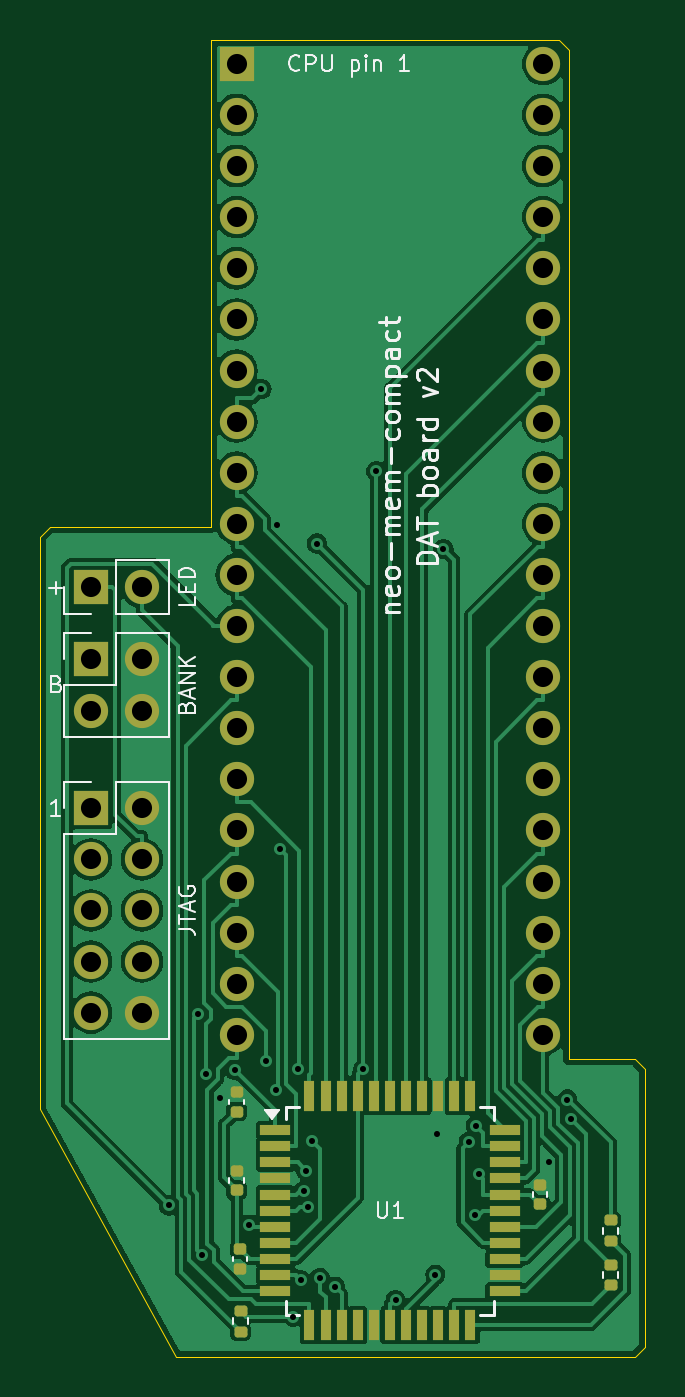
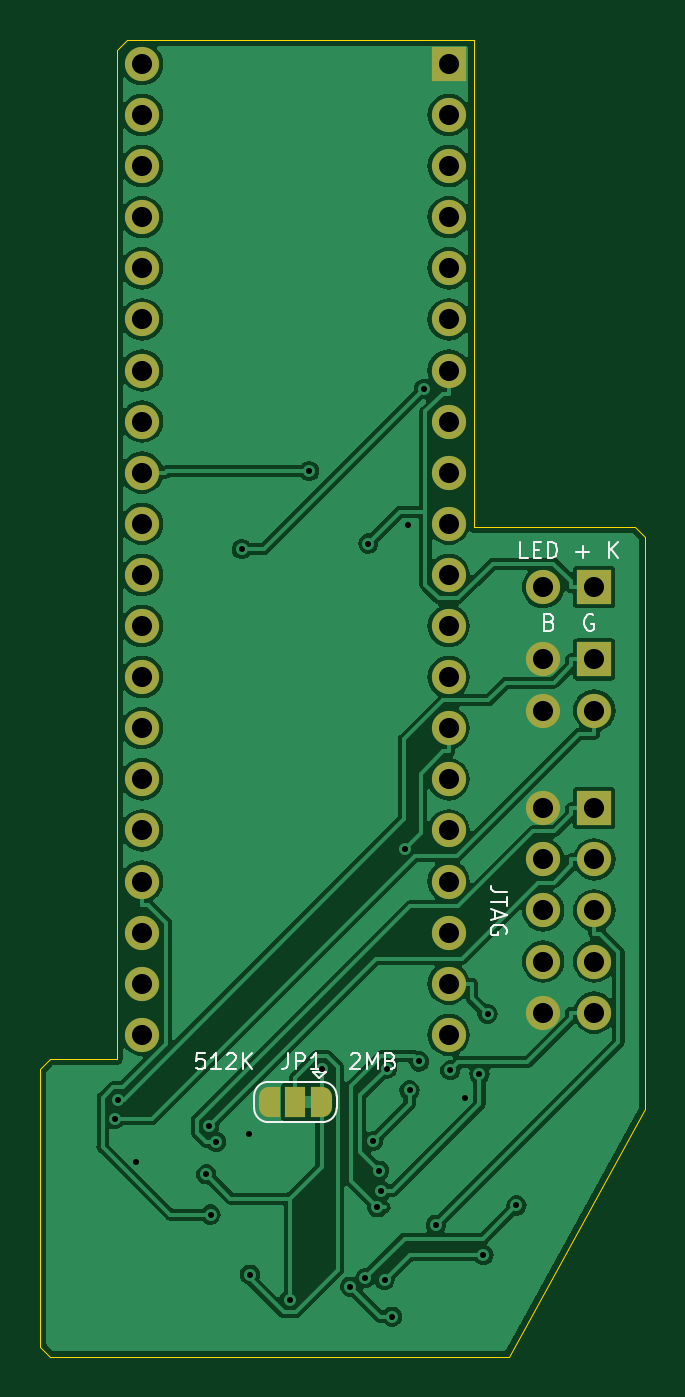
Circuit board: 10 layer files. Board 30.1 x 65.5 mm.
- bottom_copper: neo-mem-2048k-dat-B_Cu.gbl (131574 bytes)
- bottom_mask: neo-mem-2048k-dat-B_Mask.gbs (3208 bytes)
- paste: neo-mem-2048k-dat-B_Paste.gbp (524 bytes)
- bottom_silk: neo-mem-2048k-dat-B_Silkscreen.gbo (12400 bytes)
- outline: neo-mem-2048k-dat-Edge_Cuts.gm1 (1212 bytes)
- top_copper: neo-mem-2048k-dat-F_Cu.gtl (108513 bytes)
- top_mask: neo-mem-2048k-dat-F_Mask.gts (4845 bytes)
- paste: neo-mem-2048k-dat-F_Paste.gtp (3225 bytes)
- top_silk: neo-mem-2048k-dat-F_Silkscreen.gto (28374 bytes)
- drill: neo-mem-2048k-dat.drl (1816 bytes)

=== bottom_copper: neo-mem-2048k-dat-B_Cu.gbl (131574 bytes, source omitted) ===
=== bottom_mask: neo-mem-2048k-dat-B_Mask.gbs ===
G04 #@! TF.GenerationSoftware,KiCad,Pcbnew,7.0.11+dfsg-1build4*
G04 #@! TF.CreationDate,2026-11-16T18:15:13-06:00*
G04 #@! TF.ProjectId,neo-mem-2048k-dat,6e656f2d-6d65-46d2-9d32-3034386b2d64,rev?*
G04 #@! TF.SameCoordinates,Original*
G04 #@! TF.FileFunction,Soldermask,Bot*
G04 #@! TF.FilePolarity,Negative*
%FSLAX46Y46*%
G04 Gerber Fmt 4.6, Leading zero omitted, Abs format (unit mm)*
G04 Created by KiCad (PCBNEW 7.0.11+dfsg-1build4) date 2026-11-16 18:15:13*
%MOMM*%
%LPD*%
G01*
G04 APERTURE LIST*
G04 Aperture macros list*
%AMFreePoly0*
4,1,19,0.550000,-0.750000,0.000000,-0.750000,0.000000,-0.744911,-0.071157,-0.744911,-0.207708,-0.704816,-0.327430,-0.627875,-0.420627,-0.520320,-0.479746,-0.390866,-0.500000,-0.250000,-0.500000,0.250000,-0.479746,0.390866,-0.420627,0.520320,-0.327430,0.627875,-0.207708,0.704816,-0.071157,0.744911,0.000000,0.744911,0.000000,0.750000,0.550000,0.750000,0.550000,-0.750000,0.550000,-0.750000,
$1*%
%AMFreePoly1*
4,1,19,0.000000,0.744911,0.071157,0.744911,0.207708,0.704816,0.327430,0.627875,0.420627,0.520320,0.479746,0.390866,0.500000,0.250000,0.500000,-0.250000,0.479746,-0.390866,0.420627,-0.520320,0.327430,-0.627875,0.207708,-0.704816,0.071157,-0.744911,0.000000,-0.744911,0.000000,-0.750000,-0.550000,-0.750000,-0.550000,0.750000,0.000000,0.750000,0.000000,0.744911,0.000000,0.744911,
$1*%
G04 Aperture macros list end*
%ADD10R,1.700000X1.700000*%
%ADD11O,1.700000X1.700000*%
%ADD12FreePoly0,0.000000*%
%ADD13R,1.000000X1.500000*%
%ADD14FreePoly1,0.000000*%
G04 APERTURE END LIST*
D10*
G04 #@! TO.C,J1*
X100000000Y-60000000D03*
D11*
X100000000Y-62540000D03*
X100000000Y-65080000D03*
X100000000Y-67620000D03*
X100000000Y-70160000D03*
X100000000Y-72700000D03*
X100000000Y-75240000D03*
X100000000Y-77780000D03*
X100000000Y-80320000D03*
X100000000Y-82860000D03*
X100000000Y-85400000D03*
X100000000Y-87940000D03*
X100000000Y-90480000D03*
X100000000Y-93020000D03*
X100000000Y-95560000D03*
X100000000Y-98100000D03*
X100000000Y-100640000D03*
X100000000Y-103180000D03*
X100000000Y-105720000D03*
X100000000Y-108260000D03*
X115240000Y-108260000D03*
X115240000Y-105720000D03*
X115240000Y-103180000D03*
X115240000Y-100640000D03*
X115240000Y-98100000D03*
X115240000Y-95560000D03*
X115240000Y-93020000D03*
X115240000Y-90480000D03*
X115240000Y-87940000D03*
X115240000Y-85400000D03*
X115240000Y-82860000D03*
X115240000Y-80320000D03*
X115240000Y-77780000D03*
X115240000Y-75240000D03*
X115240000Y-72700000D03*
X115240000Y-70160000D03*
X115240000Y-67620000D03*
X115240000Y-65080000D03*
X115240000Y-62540000D03*
X115240000Y-60000000D03*
G04 #@! TD*
D10*
G04 #@! TO.C,J4*
X92760000Y-86000000D03*
D11*
X95300000Y-86000000D03*
G04 #@! TD*
D10*
G04 #@! TO.C,J2*
X92760000Y-89600000D03*
D11*
X95300000Y-89600000D03*
X92760000Y-92140000D03*
X95300000Y-92140000D03*
G04 #@! TD*
D10*
G04 #@! TO.C,J3*
X92760000Y-97000000D03*
D11*
X95300000Y-97000000D03*
X92760000Y-99540000D03*
X95300000Y-99540000D03*
X92760000Y-102080000D03*
X95300000Y-102080000D03*
X92760000Y-104620000D03*
X95300000Y-104620000D03*
X92760000Y-107160000D03*
X95300000Y-107160000D03*
G04 #@! TD*
D12*
G04 #@! TO.C,JP1*
X106320000Y-111600000D03*
D13*
X107620000Y-111600000D03*
D14*
X108920000Y-111600000D03*
G04 #@! TD*
M02*

=== paste: neo-mem-2048k-dat-B_Paste.gbp ===
G04 #@! TF.GenerationSoftware,KiCad,Pcbnew,7.0.11+dfsg-1build4*
G04 #@! TF.CreationDate,2026-11-16T18:15:13-06:00*
G04 #@! TF.ProjectId,neo-mem-2048k-dat,6e656f2d-6d65-46d2-9d32-3034386b2d64,rev?*
G04 #@! TF.SameCoordinates,Original*
G04 #@! TF.FileFunction,Paste,Bot*
G04 #@! TF.FilePolarity,Positive*
%FSLAX46Y46*%
G04 Gerber Fmt 4.6, Leading zero omitted, Abs format (unit mm)*
G04 Created by KiCad (PCBNEW 7.0.11+dfsg-1build4) date 2026-11-16 18:15:13*
%MOMM*%
%LPD*%
G01*
G04 APERTURE LIST*
G04 APERTURE END LIST*
M02*

=== bottom_silk: neo-mem-2048k-dat-B_Silkscreen.gbo (12400 bytes, source omitted) ===
=== outline: neo-mem-2048k-dat-Edge_Cuts.gm1 ===
G04 #@! TF.GenerationSoftware,KiCad,Pcbnew,7.0.11+dfsg-1build4*
G04 #@! TF.CreationDate,2026-11-16T18:15:13-06:00*
G04 #@! TF.ProjectId,neo-mem-2048k-dat,6e656f2d-6d65-46d2-9d32-3034386b2d64,rev?*
G04 #@! TF.SameCoordinates,Original*
G04 #@! TF.FileFunction,Profile,NP*
%FSLAX46Y46*%
G04 Gerber Fmt 4.6, Leading zero omitted, Abs format (unit mm)*
G04 Created by KiCad (PCBNEW 7.0.11+dfsg-1build4) date 2026-11-16 18:15:13*
%MOMM*%
%LPD*%
G01*
G04 APERTURE LIST*
G04 #@! TA.AperFunction,Profile*
%ADD10C,0.050000*%
G04 #@! TD*
G04 APERTURE END LIST*
D10*
X116510000Y-109460000D02*
X119800000Y-109460000D01*
X97000000Y-124259999D02*
X90230000Y-111960000D01*
X116510000Y-59300000D02*
X116510000Y-109460000D01*
X119800000Y-124259999D02*
X97000000Y-124259999D01*
X90730000Y-83000000D02*
X98730000Y-83000000D01*
X90230000Y-111960000D02*
X90230000Y-83500000D01*
X120300000Y-123759999D02*
X119800000Y-124259999D01*
X116010000Y-58800000D02*
X116510000Y-59300000D01*
X120300000Y-109960000D02*
X120300000Y-123759999D01*
X98730000Y-83000000D02*
X98730000Y-58800000D01*
X98730000Y-58800000D02*
X116010000Y-58800000D01*
X90230000Y-83500000D02*
X90730000Y-83000000D01*
X119800000Y-109460000D02*
X120300000Y-109960000D01*
M02*

=== top_copper: neo-mem-2048k-dat-F_Cu.gtl (108513 bytes, source omitted) ===
=== top_mask: neo-mem-2048k-dat-F_Mask.gts ===
G04 #@! TF.GenerationSoftware,KiCad,Pcbnew,7.0.11+dfsg-1build4*
G04 #@! TF.CreationDate,2026-11-16T18:15:13-06:00*
G04 #@! TF.ProjectId,neo-mem-2048k-dat,6e656f2d-6d65-46d2-9d32-3034386b2d64,rev?*
G04 #@! TF.SameCoordinates,Original*
G04 #@! TF.FileFunction,Soldermask,Top*
G04 #@! TF.FilePolarity,Negative*
%FSLAX46Y46*%
G04 Gerber Fmt 4.6, Leading zero omitted, Abs format (unit mm)*
G04 Created by KiCad (PCBNEW 7.0.11+dfsg-1build4) date 2026-11-16 18:15:13*
%MOMM*%
%LPD*%
G01*
G04 APERTURE LIST*
G04 Aperture macros list*
%AMRoundRect*
0 Rectangle with rounded corners*
0 $1 Rounding radius*
0 $2 $3 $4 $5 $6 $7 $8 $9 X,Y pos of 4 corners*
0 Add a 4 corners polygon primitive as box body*
4,1,4,$2,$3,$4,$5,$6,$7,$8,$9,$2,$3,0*
0 Add four circle primitives for the rounded corners*
1,1,$1+$1,$2,$3*
1,1,$1+$1,$4,$5*
1,1,$1+$1,$6,$7*
1,1,$1+$1,$8,$9*
0 Add four rect primitives between the rounded corners*
20,1,$1+$1,$2,$3,$4,$5,0*
20,1,$1+$1,$4,$5,$6,$7,0*
20,1,$1+$1,$6,$7,$8,$9,0*
20,1,$1+$1,$8,$9,$2,$3,0*%
G04 Aperture macros list end*
%ADD10R,1.700000X1.700000*%
%ADD11O,1.700000X1.700000*%
%ADD12RoundRect,0.140000X0.170000X-0.140000X0.170000X0.140000X-0.170000X0.140000X-0.170000X-0.140000X0*%
%ADD13RoundRect,0.140000X-0.170000X0.140000X-0.170000X-0.140000X0.170000X-0.140000X0.170000X0.140000X0*%
%ADD14RoundRect,0.135000X0.185000X-0.135000X0.185000X0.135000X-0.185000X0.135000X-0.185000X-0.135000X0*%
%ADD15R,1.500000X0.550000*%
%ADD16R,0.550000X1.500000*%
G04 APERTURE END LIST*
D10*
G04 #@! TO.C,J1*
X100000000Y-60000000D03*
D11*
X100000000Y-62540000D03*
X100000000Y-65080000D03*
X100000000Y-67620000D03*
X100000000Y-70160000D03*
X100000000Y-72700000D03*
X100000000Y-75240000D03*
X100000000Y-77780000D03*
X100000000Y-80320000D03*
X100000000Y-82860000D03*
X100000000Y-85400000D03*
X100000000Y-87940000D03*
X100000000Y-90480000D03*
X100000000Y-93020000D03*
X100000000Y-95560000D03*
X100000000Y-98100000D03*
X100000000Y-100640000D03*
X100000000Y-103180000D03*
X100000000Y-105720000D03*
X100000000Y-108260000D03*
X115240000Y-108260000D03*
X115240000Y-105720000D03*
X115240000Y-103180000D03*
X115240000Y-100640000D03*
X115240000Y-98100000D03*
X115240000Y-95560000D03*
X115240000Y-93020000D03*
X115240000Y-90480000D03*
X115240000Y-87940000D03*
X115240000Y-85400000D03*
X115240000Y-82860000D03*
X115240000Y-80320000D03*
X115240000Y-77780000D03*
X115240000Y-75240000D03*
X115240000Y-72700000D03*
X115240000Y-70160000D03*
X115240000Y-67620000D03*
X115240000Y-65080000D03*
X115240000Y-62540000D03*
X115240000Y-60000000D03*
G04 #@! TD*
D12*
G04 #@! TO.C,C2*
X100000000Y-115980000D03*
X100000000Y-115020000D03*
G04 #@! TD*
D13*
G04 #@! TO.C,C1*
X100170000Y-118920000D03*
X100170000Y-119880000D03*
G04 #@! TD*
D12*
G04 #@! TO.C,C3*
X115070000Y-116680000D03*
X115070000Y-115720000D03*
G04 #@! TD*
G04 #@! TO.C,C4*
X100000000Y-112080000D03*
X100000000Y-111120000D03*
G04 #@! TD*
D14*
G04 #@! TO.C,R2*
X118600000Y-120710000D03*
X118600000Y-119690000D03*
G04 #@! TD*
D10*
G04 #@! TO.C,J4*
X92760000Y-86000000D03*
D11*
X95300000Y-86000000D03*
G04 #@! TD*
D10*
G04 #@! TO.C,J2*
X92760000Y-89600000D03*
D11*
X95300000Y-89600000D03*
X92760000Y-92140000D03*
X95300000Y-92140000D03*
G04 #@! TD*
D14*
G04 #@! TO.C,R3*
X100200000Y-123010000D03*
X100200000Y-121990000D03*
G04 #@! TD*
D15*
G04 #@! TO.C,U1*
X101920000Y-113000000D03*
X101920000Y-113800000D03*
X101920000Y-114600000D03*
X101920000Y-115400000D03*
X101920000Y-116200000D03*
X101920000Y-117000000D03*
X101920000Y-117800000D03*
X101920000Y-118600000D03*
X101920000Y-119400000D03*
X101920000Y-120200000D03*
X101920000Y-121000000D03*
D16*
X103620000Y-122700000D03*
X104420000Y-122700000D03*
X105220000Y-122700000D03*
X106020000Y-122700000D03*
X106820000Y-122700000D03*
X107620000Y-122700000D03*
X108420000Y-122700000D03*
X109220000Y-122700000D03*
X110020000Y-122700000D03*
X110820000Y-122700000D03*
X111620000Y-122700000D03*
D15*
X113320000Y-121000000D03*
X113320000Y-120200000D03*
X113320000Y-119400000D03*
X113320000Y-118600000D03*
X113320000Y-117800000D03*
X113320000Y-117000000D03*
X113320000Y-116200000D03*
X113320000Y-115400000D03*
X113320000Y-114600000D03*
X113320000Y-113800000D03*
X113320000Y-113000000D03*
D16*
X111620000Y-111300000D03*
X110820000Y-111300000D03*
X110020000Y-111300000D03*
X109220000Y-111300000D03*
X108420000Y-111300000D03*
X107620000Y-111300000D03*
X106820000Y-111300000D03*
X106020000Y-111300000D03*
X105220000Y-111300000D03*
X104420000Y-111300000D03*
X103620000Y-111300000D03*
G04 #@! TD*
D10*
G04 #@! TO.C,J3*
X92760000Y-97000000D03*
D11*
X95300000Y-97000000D03*
X92760000Y-99540000D03*
X95300000Y-99540000D03*
X92760000Y-102080000D03*
X95300000Y-102080000D03*
X92760000Y-104620000D03*
X95300000Y-104620000D03*
X92760000Y-107160000D03*
X95300000Y-107160000D03*
G04 #@! TD*
D14*
G04 #@! TO.C,R1*
X118600000Y-118510000D03*
X118600000Y-117490000D03*
G04 #@! TD*
M02*

=== paste: neo-mem-2048k-dat-F_Paste.gtp (3225 bytes, source withheld) ===
=== top_silk: neo-mem-2048k-dat-F_Silkscreen.gto (28374 bytes, source omitted) ===
=== drill: neo-mem-2048k-dat.drl ===
M48
; DRILL file {KiCad 7.0.11+dfsg-1build4} date Mon Nov 16 18:15:13 2026
; FORMAT={-:-/ absolute / metric / decimal}
; #@! TF.CreationDate,2026-11-16T18:15:13-06:00
; #@! TF.GenerationSoftware,Kicad,Pcbnew,7.0.11+dfsg-1build4
; #@! TF.FileFunction,MixedPlating,1,2
FMAT,2
METRIC
; #@! TA.AperFunction,Plated,PTH,ViaDrill
T1C0.300
; #@! TA.AperFunction,Plated,PTH,ComponentDrill
T2C1.000
%
G90
G05
T1
X96.633Y-116.744
X98.069Y-107.219
X98.272Y-119.214
X98.468Y-110.226
X99.175Y-111.422
X99.924Y-110.021
X100.634Y-117.693
X101.236Y-76.162
X101.459Y-109.585
X101.945Y-111.02
X102.005Y-82.904
X102.16Y-99.022
X102.811Y-122.274
X103.065Y-109.938
X103.18Y-120.449
X103.342Y-116.017
X103.454Y-115.009
X103.543Y-116.837
X103.756Y-113.53
X103.995Y-83.842
X104.136Y-120.337
X104.897Y-120.777
X106.307Y-109.939
X106.94Y-80.244
X107.906Y-121.439
X109.876Y-120.18
X109.938Y-113.211
X110.279Y-84.114
X111.55Y-113.584
X111.832Y-117.195
X111.901Y-112.783
X112.051Y-115.196
X115.526Y-114.598
X116.438Y-111.479
X116.601Y-112.452
T2
X92.76Y-86.0
X92.76Y-89.6
X92.76Y-92.14
X92.76Y-97.0
X92.76Y-99.54
X92.76Y-102.08
X92.76Y-104.62
X92.76Y-107.16
X95.3Y-86.0
X95.3Y-89.6
X95.3Y-92.14
X95.3Y-97.0
X95.3Y-99.54
X95.3Y-102.08
X95.3Y-104.62
X95.3Y-107.16
X100.0Y-60.0
X100.0Y-62.54
X100.0Y-65.08
X100.0Y-67.62
X100.0Y-70.16
X100.0Y-72.7
X100.0Y-75.24
X100.0Y-77.78
X100.0Y-80.32
X100.0Y-82.86
X100.0Y-85.4
X100.0Y-87.94
X100.0Y-90.48
X100.0Y-93.02
X100.0Y-95.56
X100.0Y-98.1
X100.0Y-100.64
X100.0Y-103.18
X100.0Y-105.72
X100.0Y-108.26
X115.24Y-60.0
X115.24Y-62.54
X115.24Y-65.08
X115.24Y-67.62
X115.24Y-70.16
X115.24Y-72.7
X115.24Y-75.24
X115.24Y-77.78
X115.24Y-80.32
X115.24Y-82.86
X115.24Y-85.4
X115.24Y-87.94
X115.24Y-90.48
X115.24Y-93.02
X115.24Y-95.56
X115.24Y-98.1
X115.24Y-100.64
X115.24Y-103.18
X115.24Y-105.72
X115.24Y-108.26
M30
